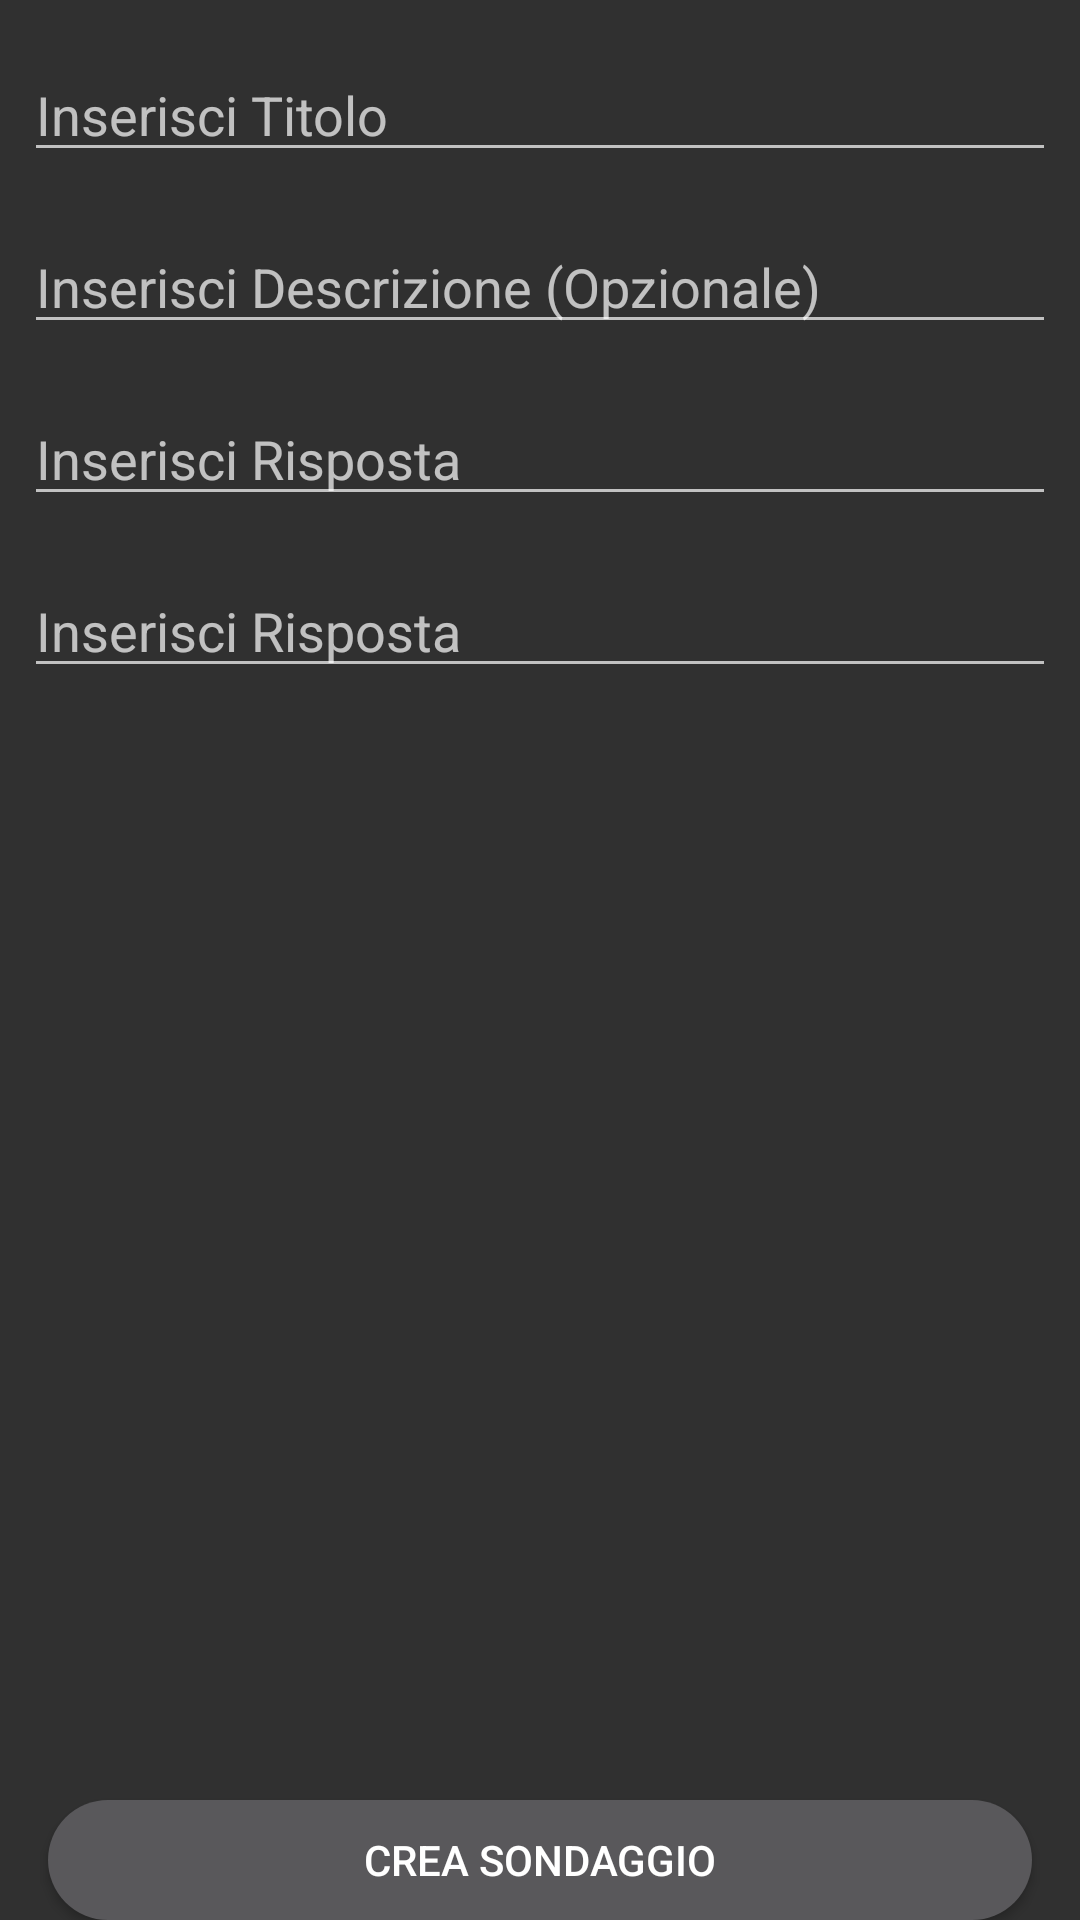

Write the Android layout XML for this screen, with the resource values it uses.
<!-- AndroidManifest.xml: application theme Theme.AppCompat.NoActionBar -->
<!-- res/layout/content_aggiunta_sondaggio.xml -->
<?xml version="1.0" encoding="utf-8"?>
<android.support.constraint.ConstraintLayout xmlns:android="http://schemas.android.com/apk/res/android"
    xmlns:app="http://schemas.android.com/apk/res-auto"
    xmlns:tools="http://schemas.android.com/tools"
    android:layout_width="match_parent"
    android:layout_height="match_parent"
    tools:context=".activity.AggiuntaSondaggio">


    <ScrollView
        android:layout_width="match_parent"
        android:layout_height="0dp"
        android:layout_marginTop="8dp"
        app:layout_constraintBottom_toTopOf="@+id/guideline13"
        app:layout_constraintTop_toTopOf="parent">

        <LinearLayout
            android:id="@+id/linearLayout"
            android:layout_width="match_parent"
            android:layout_height="wrap_content"
            android:orientation="vertical">

            <EditText
                android:id="@+id/editTextTitolo"
                android:layout_width="match_parent"
                android:layout_height="wrap_content"
                android:layout_margin="8dp"
                android:ems="10"
                android:hint="Inserisci Titolo"
                android:inputType="textPersonName"
                android:maxLength="50" />

            <EditText
                android:id="@+id/editTextDescrizione"
                android:layout_width="match_parent"
                android:layout_height="wrap_content"
                android:layout_margin="8dp"
                android:ems="10"
                android:hint="Inserisci Descrizione (Opzionale)"
                android:inputType="textPersonName" />

            <EditText
                android:id="@+id/editTextRisposta1"
                android:layout_width="match_parent"
                android:layout_height="wrap_content"
                android:layout_margin="8dp"
                android:ems="10"
                android:hint="Inserisci Risposta"
                android:inputType="textPersonName" />

            <EditText
                android:id="@+id/editTextRisposta2"
                android:layout_width="match_parent"
                android:layout_height="wrap_content"
                android:layout_margin="8dp"
                android:ems="10"
                android:hint="Inserisci Risposta"
                android:inputType="textPersonName" />

            
        </LinearLayout>
    </ScrollView>

    <Button
        android:id="@+id/buttonSendSurvey"
        android:layout_width="0dp"
        android:layout_height="40dp"
        android:layout_marginEnd="16dp"
        android:layout_marginStart="16dp"
        android:background="@drawable/rounded_button"
        android:foreground="@drawable/ripple_circle"
        android:text="Crea Sondaggio"
        app:layout_constraintBottom_toBottomOf="parent"
        app:layout_constraintEnd_toEndOf="parent"
        app:layout_constraintStart_toStartOf="parent" />

    <android.support.constraint.Guideline
        android:id="@+id/guideline13"
        android:layout_width="wrap_content"
        android:layout_height="wrap_content"
        android:orientation="horizontal"
        app:layout_constraintGuide_percent="0.85" />

</android.support.constraint.ConstraintLayout>
<!-- res/layout/custom_addq_layout.xml (included above) -->
<?xml version="1.0" encoding="utf-8"?>
<android.support.constraint.ConstraintLayout xmlns:android="http://schemas.android.com/apk/res/android"
    xmlns:app="http://schemas.android.com/apk/res-auto"
    xmlns:tools="http://schemas.android.com/tools"
    android:layout_width="match_parent"
    android:layout_height="wrap_content">

    <EditText
        android:id="@+id/AnswerAgg"
        android:layout_width="0dp"
        android:layout_height="wrap_content"
        android:layout_marginBottom="8dp"
        android:layout_marginEnd="8dp"
        android:layout_marginStart="8dp"
        android:layout_marginTop="8dp"
        android:inputType="textPersonName"
        android:visibility="visible"
        app:layout_constraintBottom_toBottomOf="parent"
        app:layout_constraintEnd_toEndOf="parent"
        app:layout_constraintStart_toStartOf="parent"
        app:layout_constraintTop_toTopOf="parent" />

</android.support.constraint.ConstraintLayout>
<!-- resources referenced by this layout -->
<resources>
  <!-- drawable ripple_circle (drawable) -->
  <?xml version="1.0" encoding="utf-8"?>
  <ripple xmlns:android="http://schemas.android.com/apk/res/android"
      android:color="#32ffffff">
      <item android:id="@android:id/mask">
          <shape android:shape="rectangle">
              <corners android:radius="500dp"/>
              <solid android:color="?android:colorAccent" />
          </shape>
      </item>
  </ripple>
  <!-- drawable rounded_button (drawable) -->
  <?xml version="1.0" encoding="utf-8"?>
      <shape android:shape="rectangle" xmlns:android="http://schemas.android.com/apk/res/android">
          <corners android:radius="200dp" />
          <solid android:color="#59585b" />
          <padding
              android:bottom="4dp"
              android:left="4dp"
              android:right="4dp"
              android:top="4dp" />
      </shape>
  <style name="Theme.AppCompat.NoActionBar">
          <item name="windowActionBar">false</item>
          <item name="windowNoTitle">true</item>
          <item name="windowActionModeOverlay">true</item>
      </style>
</resources>
